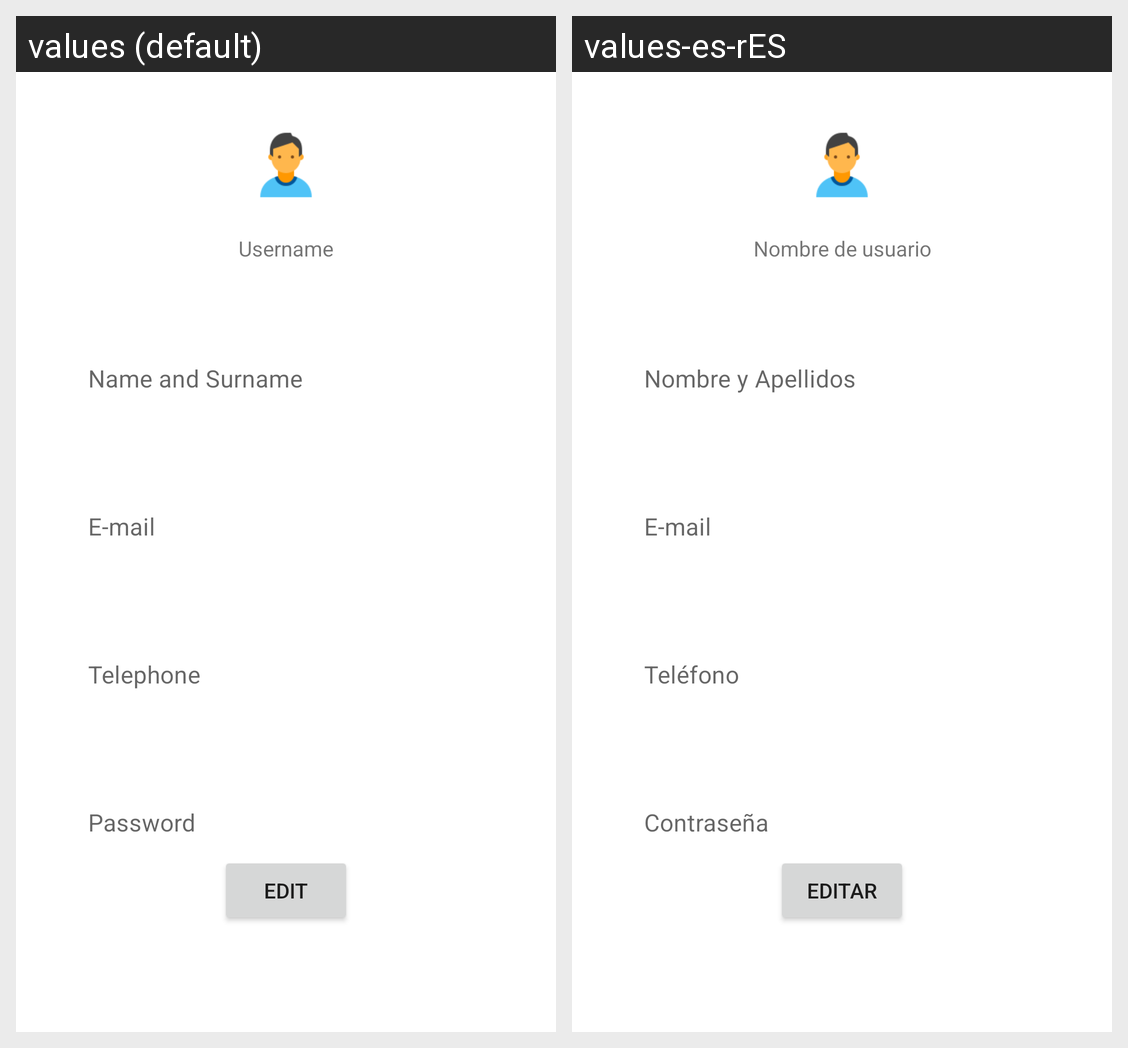

Strings drawn on this Android screen and how each of the app's shown locales translates them:
Android screen res/layout/fragment_usuario.xml rendered under 2 locales, left to right: values (default), values-es-rES. Device: Nexus 5 (rendered at 1080×1920; each locale shown at half size, 540×960, under a caption strip naming it); theme Theme.LetMeApp.
Strings drawn on this screen, with the default value and each locale's value (text and hints the layout hard-codes, and strings that could not be matched under every locale, appear in the picture but are not listed):

strUsername
  values: Username
  values-es-rES: Nombre de usuario

strName
  values: Name and Surname
  values-es-rES: Nombre y Apellidos

strMail
  values: E-mail
  values-es-rES: E-mail  [not translated; the default value is used]

strtelefono
  values: Telephone
  values-es-rES: Teléfono

strPassword
  values: Password
  values-es-rES: Contraseña

strEdit
  values: Edit
  values-es-rES: Editar
